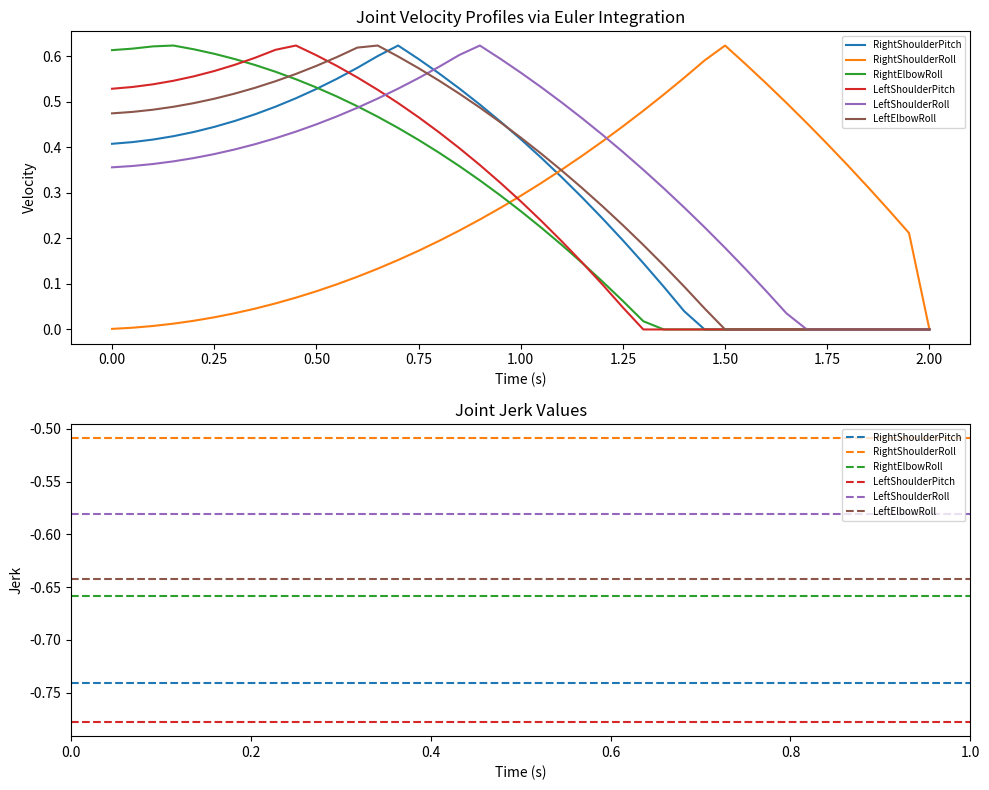

Generate this figure with matplotlib:
from os import times
import random
import numpy as np
import matplotlib.pyplot as plt
class randomClassAbstract:
    def __init__(self, joints, jointParallel, velMin, velMax, angleMin, angleMax, jerkMin, jerkMax, selectZero):
        self.joints = joints
        self.jointParallel = jointParallel
        self.velMin = velMin
        self.velMax = velMax
        self.angleMin = angleMin
        self.angleMax = angleMax
        self.jerkMin = jerkMin
        self.jerkMax = jerkMax  
        self.selectZero = selectZero
        
    def create_movement_vel(self):
        jointVelocities = dict.fromkeys(self.joints, False)
        
        for joint in jointVelocities:
            if joint in self.jointParallel:
                if jointVelocities[joint] == False:
                    jointMove = random.choice([False, True])
                    print(jointMove)
                    
                    if jointMove == True:
                        jointVelocities[joint] = random.uniform(self.velMin, self.velMax)
                        jointVelocities[self.jointParallel[joint]] = jointVelocities[joint]
                        
                    if jointMove == False:
                        options = [joint, self.jointParallel[joint]]
                        whichJointMove = random.choice(options)
                        jointVelocities[whichJointMove] = random.uniform(0, self.velMax)
                        otherJoint = options[1] if whichJointMove == options[0] else options[0] 
                        jointVelocities[otherJoint] = 0
                        
            else:
                jointVelocities[joint]=random.uniform(self.velMin, self.velMax)
        print(jointVelocities)
        return jointVelocities 
    
    def create_movement_angle(self):
         jointAngles = dict.fromkeys(self.joints, False)
         for joint in self.jointParallel:
                if jointAngles[joint] == False:
                    jointMove = random.choice([False, True])
                    print(jointMove)
                    
                    if jointMove == True:
                        jointAngles[joint] = random.uniform(self.angleMin, self.angleMax)
                        jointAngles[self.jointParallel[joint]] = jointAngles[joint]
                        
                    if jointMove == False:
                        options = [joint, self.jointParallel[joint]]
                        whichJointMove = random.choice(options)
                        jointAngles[whichJointMove] = random.uniform(self.angleMin, self.angleMax)
                        otherJoint = options[1] if whichJointMove == options[0] else options[0] 
                        jointAngles[otherJoint] = 0
                        
                    else:
                        jointAngles[joint]=random.uniform(self.angleMin, self.angleMax                                               )
         print(jointAngles)
         return jointAngles
        #right shoulder pitch
        #left shoulder pitch
    
    def create_movement_jerk(self, initial_velocities=None, duration=5.0, dt=0.05):
    
        if initial_velocities is None:
            initial_velocities = self.create_movement_vel()
    
        times = list(np.arange(0, duration + dt, dt))
        movement_profiles = {}
    
        for joint in self.joints:                        
            v0 = initial_velocities.get(joint, 0) or 0
            jerk = random.uniform(self.jerkMin, self.jerkMax)
            velocities = []
            v = v0
            a = 0.0
    
            for i, t in enumerate(times):                              
                a += jerk * dt
                v += a * dt

                if v >= self.velMax:
                    v = self.velMax
                    a = -abs(a)
                    jerk = -abs(jerk)  
                elif v <= 0 and a < 0:
                    v = 0
                    a = 0

                if i >= len(times) - 1:  # duration reached, stop
                    v = 0
                    a = 0
                velocities.append(v)
            
    
            movement_profiles[joint] = {                   
                'times': times,
                'velocities': velocities,
                'jerk': jerk
            }
    
        return movement_profiles                        
    
    
   
    def run_full(self, time, sequence):
        v_seq = []
        for _ in range(sequence):
            v_seq.append(self.create_movement())
        return v_seq
            
    
    def apply_movement(self):
        pass
    
def main():
    print("hello!")
    #update dictionary to have all of the joint DOF (right arm roll, etc etc)
    test1 = randomClassAbstract(['RightShoulderPitch', 'RightShoulderRoll', 'RightElbowRoll', 'LeftShoulderPitch', 'LeftShoulderRoll', 'LeftElbowRoll'], 
                                {'RightShoulderPitch': 'LeftShoulderPitch', 'RightShoulderRoll': 'LeftShoulderRoll', 'RightElbowRoll': 'LeftElbowRoll'},
                                random.uniform(0.1, 0.299), random.uniform(0.5, 0.9), None, None, 0.5, 0.8, None) 
    test1.create_movement_vel()
    profiles = test1.create_movement_jerk(duration=2.0, dt=0.05)
    fig, (ax1, ax2) = plt.subplots(2, 1, figsize=(10, 8))

    for joint, data in profiles.items():
        line = ax1.plot(data['times'], data['velocities'], label=joint)
        color = line[0].get_color()
        ax2.axhline( y=data['jerk'],linestyle='--',color=color,label=joint)

        print(f"Joint {joint}: jerk = {data['jerk']}")
        print(f"Joint {joint}: velocities = {data['velocities']}")

    ax1.set_xlabel('Time (s)')
    ax1.set_ylabel('Velocity')
    ax1.set_title('Joint Velocity Profiles via Euler Integration')
    ax1.legend(loc='upper right', fontsize=7)

    ax2.set_xlabel('Time (s)')
    ax2.set_ylabel('Jerk')
    ax2.set_title('Joint Jerk Values')
    ax2.legend(loc='upper right', fontsize=7)

    plt.tight_layout()
    plt.show()
    
if __name__ == "__main__":
    main()
